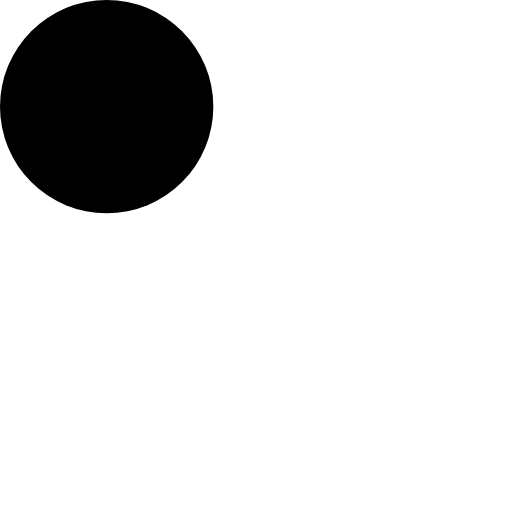
t = 0.00 s
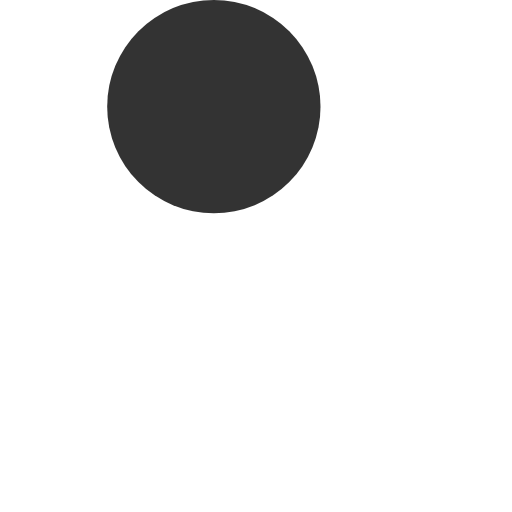
t = 0.19 s
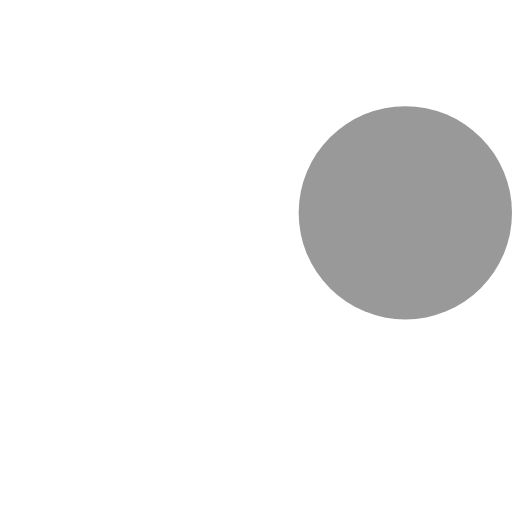
t = 0.56 s
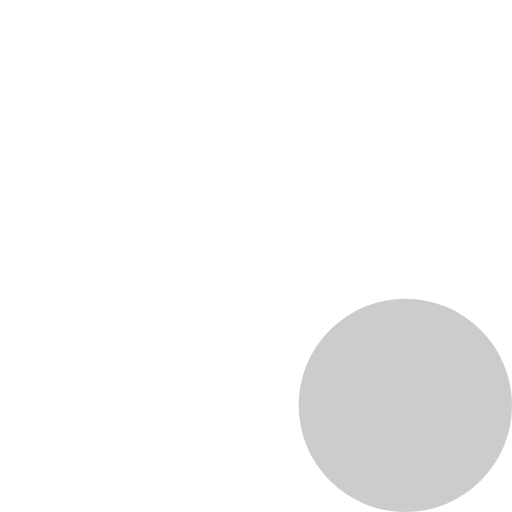
t = 0.75 s
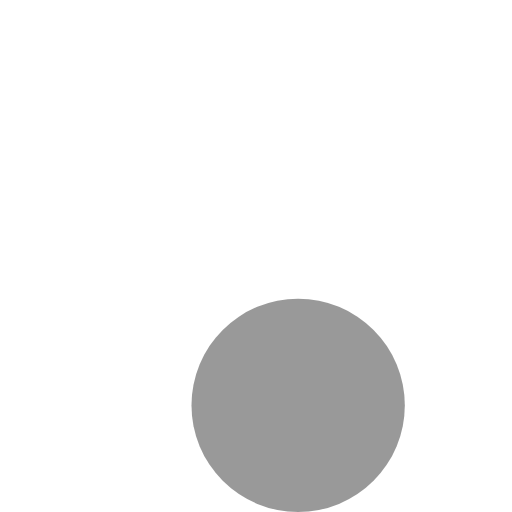
t = 0.94 s
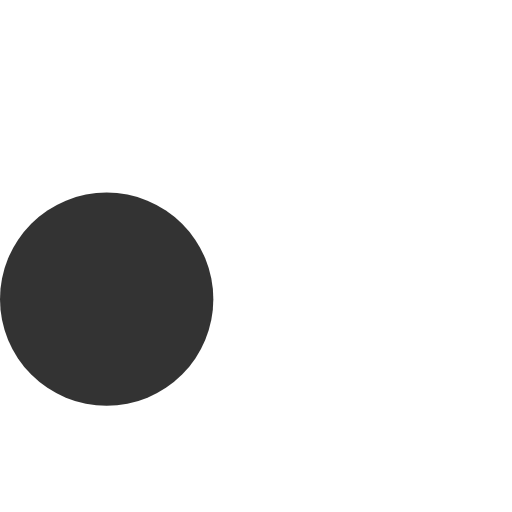
t = 1.31 s

The animated SVG that drew these frames (rendered in a browser with its animation timeline set to each time). Animation: 2 SMIL elements (animate=1,animateMotion=1); one cycle of 1.50 s, repeats indefinitely.

<svg xmlns="http://www.w3.org/2000/svg" fill="none" viewBox="0 0 24 24">
    <circle cx="5" cy="5" r="5" fill="currentColor" opacity="1">
        <animateMotion
            path="M0,0 L1,0 L0,0 L1,0 L0,0 L14,0 L13,0 L14,0 L13,0 L14,0 L14,14 L14,13 L14,14 L14,13 L14,14 L0,14 L1,14 L0,14 L1,14 L0,14 Z"
            begin="0s" dur="1.5s" repeatCount="indefinite"
        />
        <animate attributeName="opacity" values="1;0.2;1" dur="1.5s" repeatCount="indefinite"/>
    </circle>
</svg>
